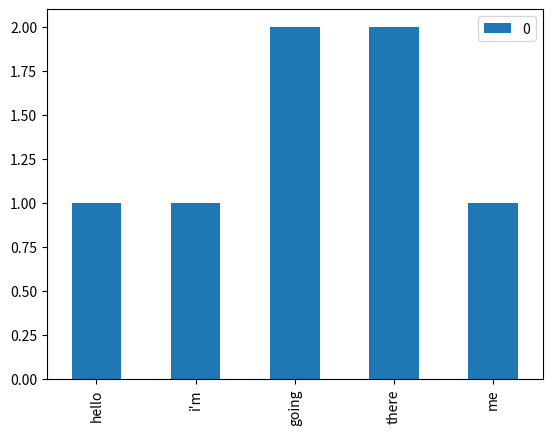

The script that saved this image:
import collections
from matplotlib import pyplot as plt
import pandas
import re

### splits returned string into words and computes metrics
text = "Hello I'm going there. There going me,"

# Remove punctuation except for apostrophe and make lowercase
text = re.sub(r'[^\w\s\']', '', text)
words = text.lower().split()

# Count words
counts = collections.Counter(words)


df = pandas.DataFrame.from_dict(counts, orient='index')

df.plot(kind='bar')
plt.show()